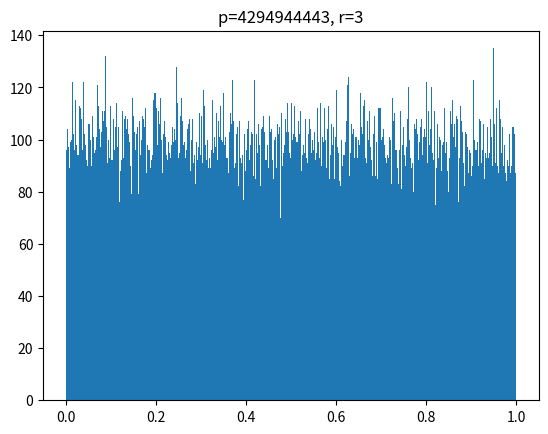

This figure's Python source:
import time
import matplotlib.pyplot as plt

t = time.time()
m1 = 4294944443.0
q11 = 527612.0
q13 = 1370589.0

SEED = int((t - int(t)) * (2 ** 32 + 1))

s10, s11, s12 = SEED+0b1, SEED+0b11, SEED+0b111


num_random_numbers = 100000
random_numbers = []

for _ in range(num_random_numbers):
    p1 = q11 * s12 - q13 * s10
    k = p1 // m1
    p1 -= k * m1
    if p1 < 0.0:
        p1 += m1
    s10, s11, s12 = s11, s12, p1
    random_numbers.append(p1 / m1)

plt.hist(random_numbers, bins=1000, range=(0, 1))
plt.title('p=4294944443, r=3')
plt.show()